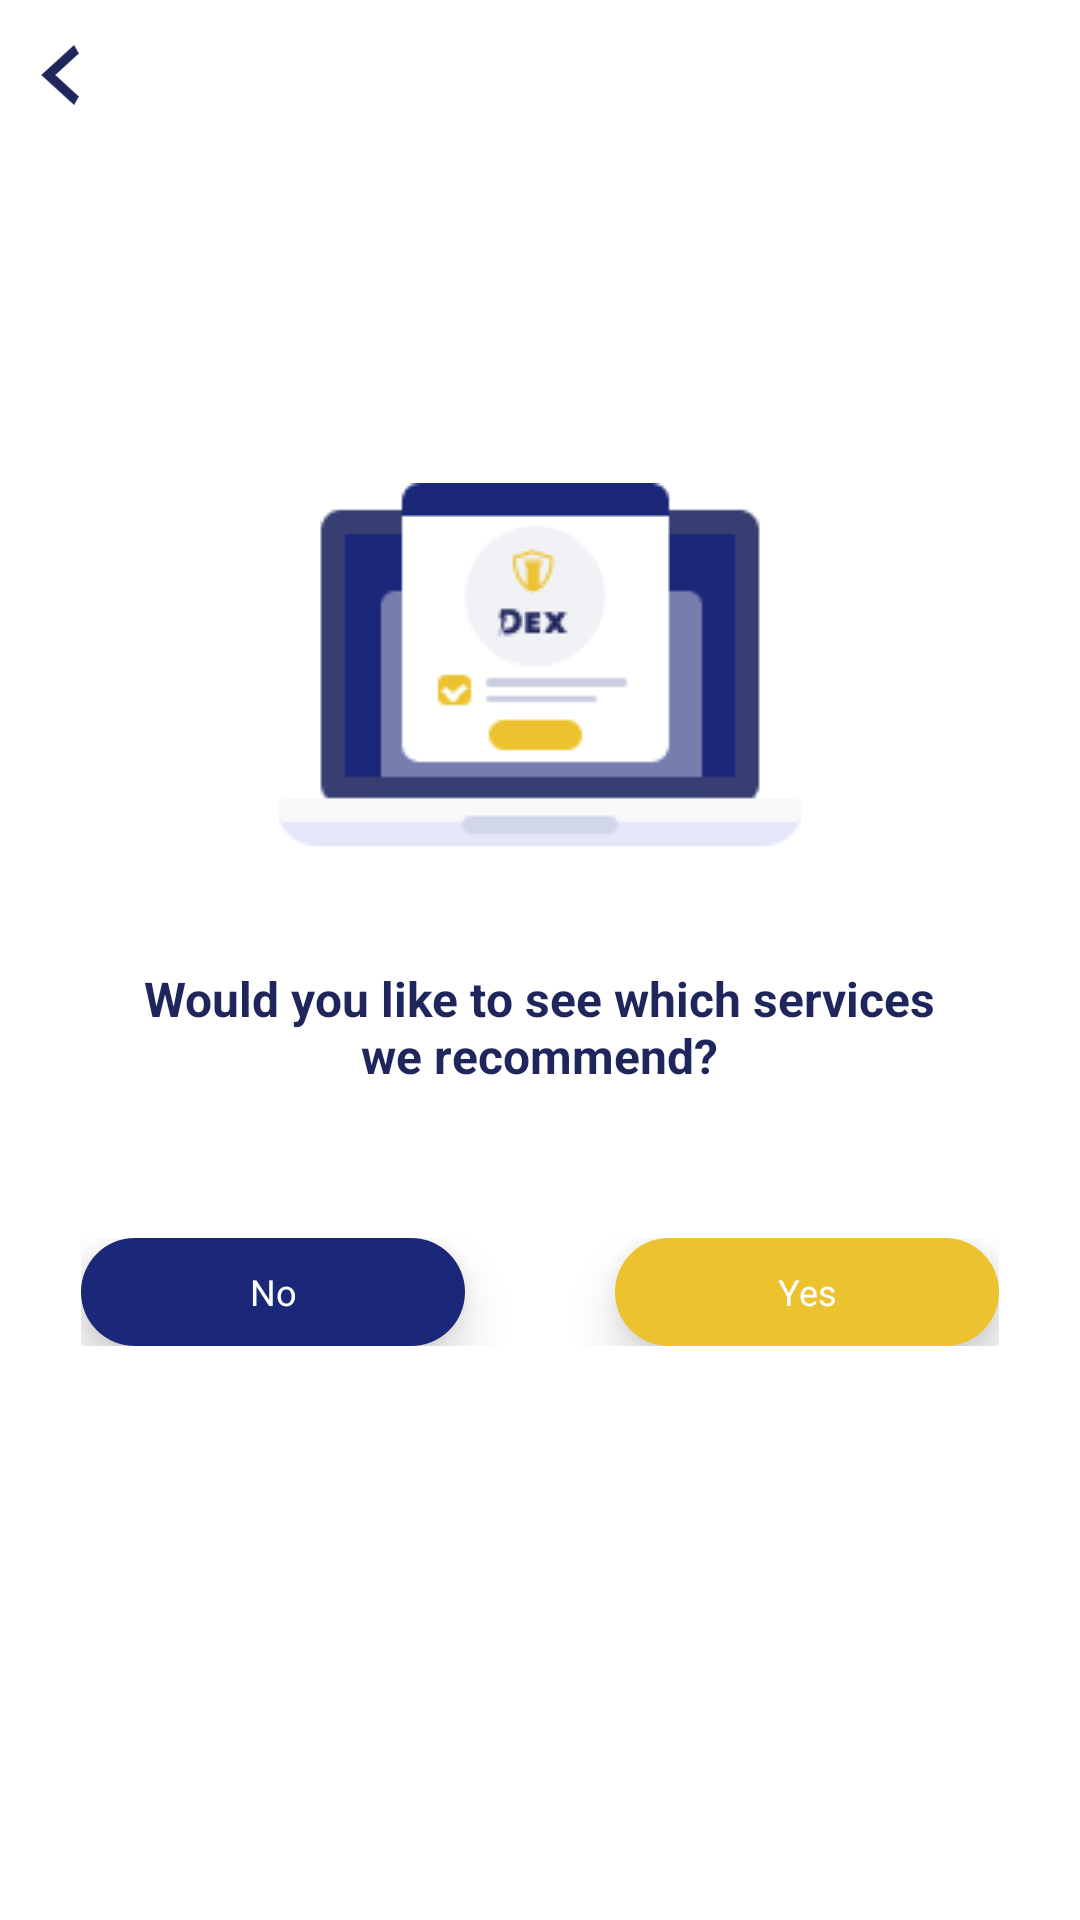

The Android layout XML behind this screen, and the referenced resources:
<!-- AndroidManifest.xml: application theme Theme.Dex -->
<!-- res/layout/activity_optional_risk_assessment.xml -->
<?xml version="1.0" encoding="utf-8"?>
<RelativeLayout xmlns:android="http://schemas.android.com/apk/res/android"
    xmlns:tools="http://schemas.android.com/tools"
    android:layout_width="match_parent"
    android:layout_height="match_parent"
    tools:context=".activity.OptionalRiskAssessmentActivity">

    <ImageView
        android:id="@+id/back"
        android:layout_width="20dp"
        android:layout_height="20dp"
        android:layout_marginStart="10dp"
        android:layout_marginTop="15dp"
        android:src="@drawable/back" />


    <ImageView
        android:id="@+id/secondlogo"
        android:layout_width="174dp"
        android:layout_height="121dp"
        android:layout_centerHorizontal="true"
        android:layout_marginTop="161dp"
        android:src="@drawable/secondlogo" />

    <LinearLayout
        android:layout_width="match_parent"
        android:layout_height="wrap_content"
        android:layout_below="@+id/secondlogo"
        android:layout_marginTop="40dp"
        android:orientation="vertical">


        <TextView
            android:layout_width="275dp"
            android:layout_height="wrap_content"
            android:layout_gravity="center"
            android:text="@string/would_you_like_to_see_which_services_we_recommend"
            android:textAlignment="center"
            android:textColor="#1E265C"
            android:textSize="16sp"
            android:textStyle="bold" />

        <LinearLayout
            android:layout_width="wrap_content"
            android:layout_height="wrap_content"
            android:layout_gravity="center_horizontal"
            android:layout_marginTop="50dp"
            android:orientation="horizontal">

            <TextView
                android:id="@+id/no"
                android:layout_width="128dp"
                android:layout_height="36dp"
                android:layout_gravity="center_horizontal"
                android:background="@drawable/rounded_blue"
                android:gravity="center"
                android:text="@string/no"
                android:elevation="10dp"
                android:textAlignment="center"
                android:textColor="#FFFFFF"
                android:textSize="12sp" />

            <TextView
                android:id="@+id/yes"
                android:layout_width="128dp"
                android:layout_height="36dp"
                android:layout_gravity="center_horizontal"
                android:layout_marginStart="50dp"
                android:background="@drawable/rounded_yellow"
                android:gravity="center"
                android:text="@string/yes"
                android:elevation="10dp"
                android:textAlignment="center"
                android:textColor="#FFFFFF"
                android:textSize="12sp" />

        </LinearLayout>

    </LinearLayout>


</RelativeLayout>
<!-- resources referenced by this layout -->
<resources>
  <!-- drawable back (drawable) -->
  <vector xmlns:android="http://schemas.android.com/apk/res/android"
      android:width="10dp"
      android:height="16dp"
      android:viewportWidth="10"
      android:viewportHeight="16">
    <path
        android:pathData="M10,2.2857L3.75,8L10,13.7143L8.75,16L0,8L8.75,0L10,2.2857Z"
        android:fillColor="#1E265C"/>
  </vector>
  <!-- drawable rounded_blue (drawable) -->
  <?xml version="1.0" encoding="utf-8"?>
  <shape xmlns:android="http://schemas.android.com/apk/res/android"
      android:shape="rectangle" android:padding="10dp">
      
      <solid android:color="#1B2779"/>
      <corners android:radius="100dp"/>
  </shape>
  <!-- drawable rounded_yellow (drawable) -->
  <?xml version="1.0" encoding="utf-8"?>
  <shape xmlns:android="http://schemas.android.com/apk/res/android"
      android:shape="rectangle" android:padding="10dp">
      
      <solid android:color="#ECC22F"/>
      <corners android:radius="100dp"/>
  </shape>
  <!-- drawable secondlogo: png bitmap (drawable, 3339 bytes) -->
  <string name="no">No</string>
  <string name="would_you_like_to_see_which_services_we_recommend">Would you like to see which services we recommend?</string>
  <string name="yes">Yes</string>
  <style name="Theme.Dex" parent="Theme.MaterialComponents.Light.NoActionBar">
          
          <item name="colorPrimary">@color/purple_500</item>
          <item name="colorPrimaryVariant">@color/purple_700</item>
          <item name="colorOnPrimary">@color/white</item>
          
          <item name="colorSecondary">@color/teal_200</item>
          <item name="colorSecondaryVariant">@color/teal_700</item>
          <item name="colorOnSecondary">@color/black</item>
          
          <item name="android:statusBarColor" tools:targetApi="l">?attr/colorPrimaryVariant</item>
          <item name="bottomSheetDialogTheme">@style/NoBackgroundDialogTheme</item>
          
      </style>
  <color name="purple_500">#1B2779</color>
  <color name="purple_700">#1B2779</color>
  <color name="white">#FFFFFFFF</color>
  <color name="teal_200">#ECC22F</color>
  <color name="teal_700">#FF018786</color>
  <color name="black">#FF000000</color>
  <style name="NoBackgroundDialogTheme" parent="Theme.AppCompat.Light.Dialog">
          <item name="android:windowBackground">@null</item>
      </style>
</resources>
